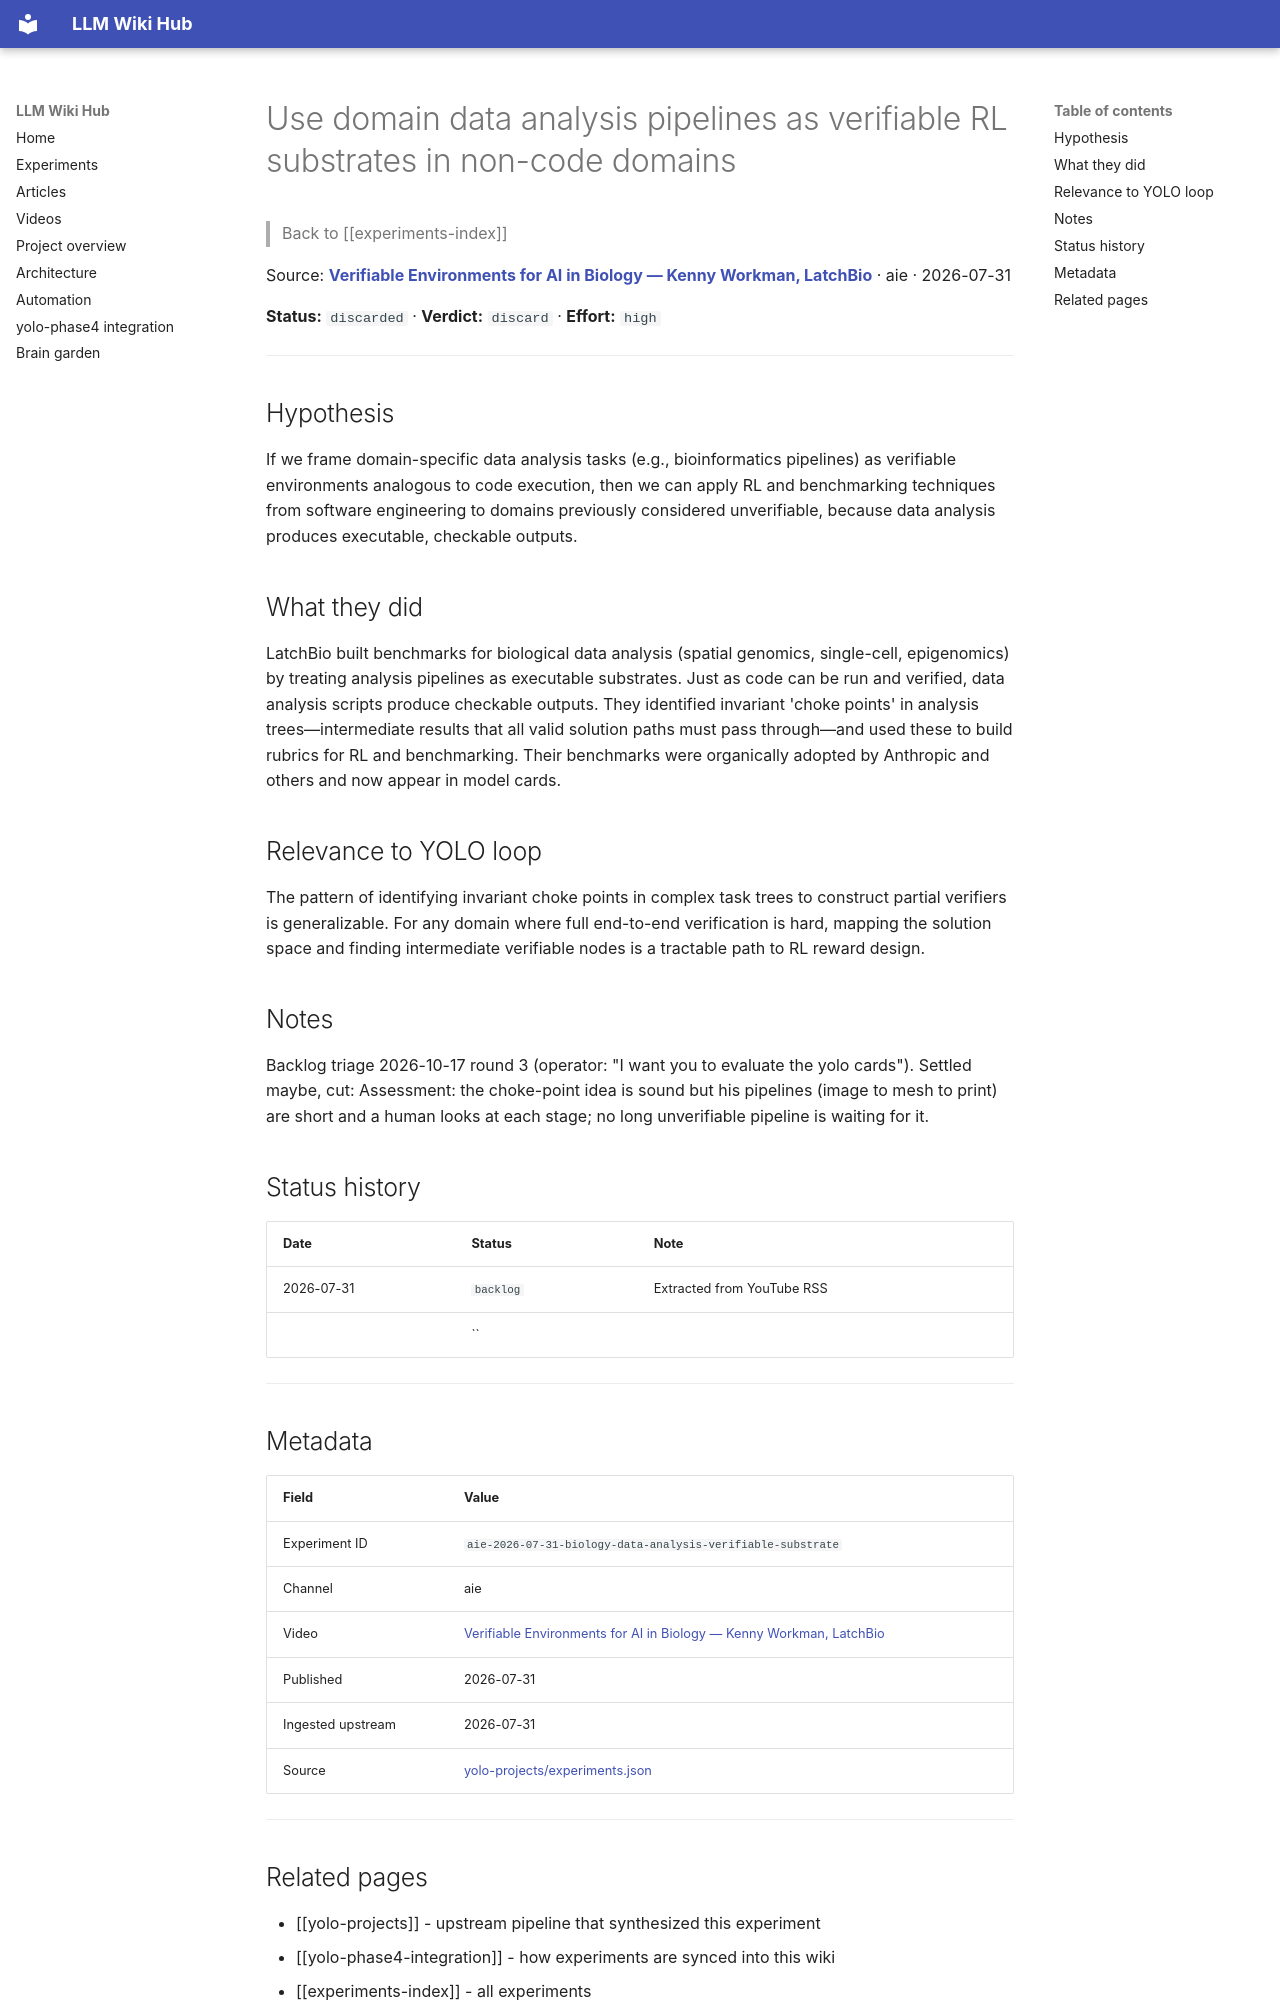

repository: Anguijm/llm-wiki-hub · page: experiments/aie-2026-07-31-biology-data-analysis-verifiable-substrate/index.html · generator: mkdocs

# Use domain data analysis pipelines as verifiable RL substrates in non-code domains

> Back to [[experiments-index]]

Source: **[Verifiable Environments for AI in Biology — Kenny Workman, LatchBio](https://www.youtube.com/watch?v=3ZMUiFaQ3qg)** · aie · 2026-07-31

**Status:** `discarded` · **Verdict:** `discard` · **Effort:** `high`

---

## Hypothesis

If we frame domain-specific data analysis tasks (e.g., bioinformatics pipelines) as verifiable environments analogous to code execution, then we can apply RL and benchmarking techniques from software engineering to domains previously considered unverifiable, because data analysis produces executable, checkable outputs.

## What they did

LatchBio built benchmarks for biological data analysis (spatial genomics, single-cell, epigenomics) by treating analysis pipelines as executable substrates. Just as code can be run and verified, data analysis scripts produce checkable outputs. They identified invariant 'choke points' in analysis trees—intermediate results that all valid solution paths must pass through—and used these to build rubrics for RL and benchmarking. Their benchmarks were organically adopted by Anthropic and others and now appear in model cards.

## Relevance to YOLO loop

The pattern of identifying invariant choke points in complex task trees to construct partial verifiers is generalizable. For any domain where full end-to-end verification is hard, mapping the solution space and finding intermediate verifiable nodes is a tractable path to RL reward design.

## Notes

Backlog triage 2026-10-17 round 3 (operator: "I want you to evaluate the yolo cards"). Settled maybe, cut: Assessment: the choke-point idea is sound but his pipelines (image to mesh to print) are short and a human looks at each stage; no long unverifiable pipeline is waiting for it.

## Status history

| Date | Status | Note |
|---|---|---|
| 2026-07-31 | `backlog` | Extracted from YouTube RSS |
|  | `` |  |

---

## Metadata

| Field | Value |
|---|---|
| Experiment ID | `aie-2026-07-31-biology-data-analysis-verifiable-substrate` |
| Channel | aie |
| Video | [Verifiable Environments for AI in Biology — Kenny Workman, LatchBio](https://www.youtube.com/watch?v=3ZMUiFaQ3qg) |
| Published | 2026-07-31 |
| Ingested upstream | 2026-07-31 |
| Source | [yolo-projects/experiments.json](https://github.com/Anguijm/yolo-projects/blob/main/experiments.json) |

---
